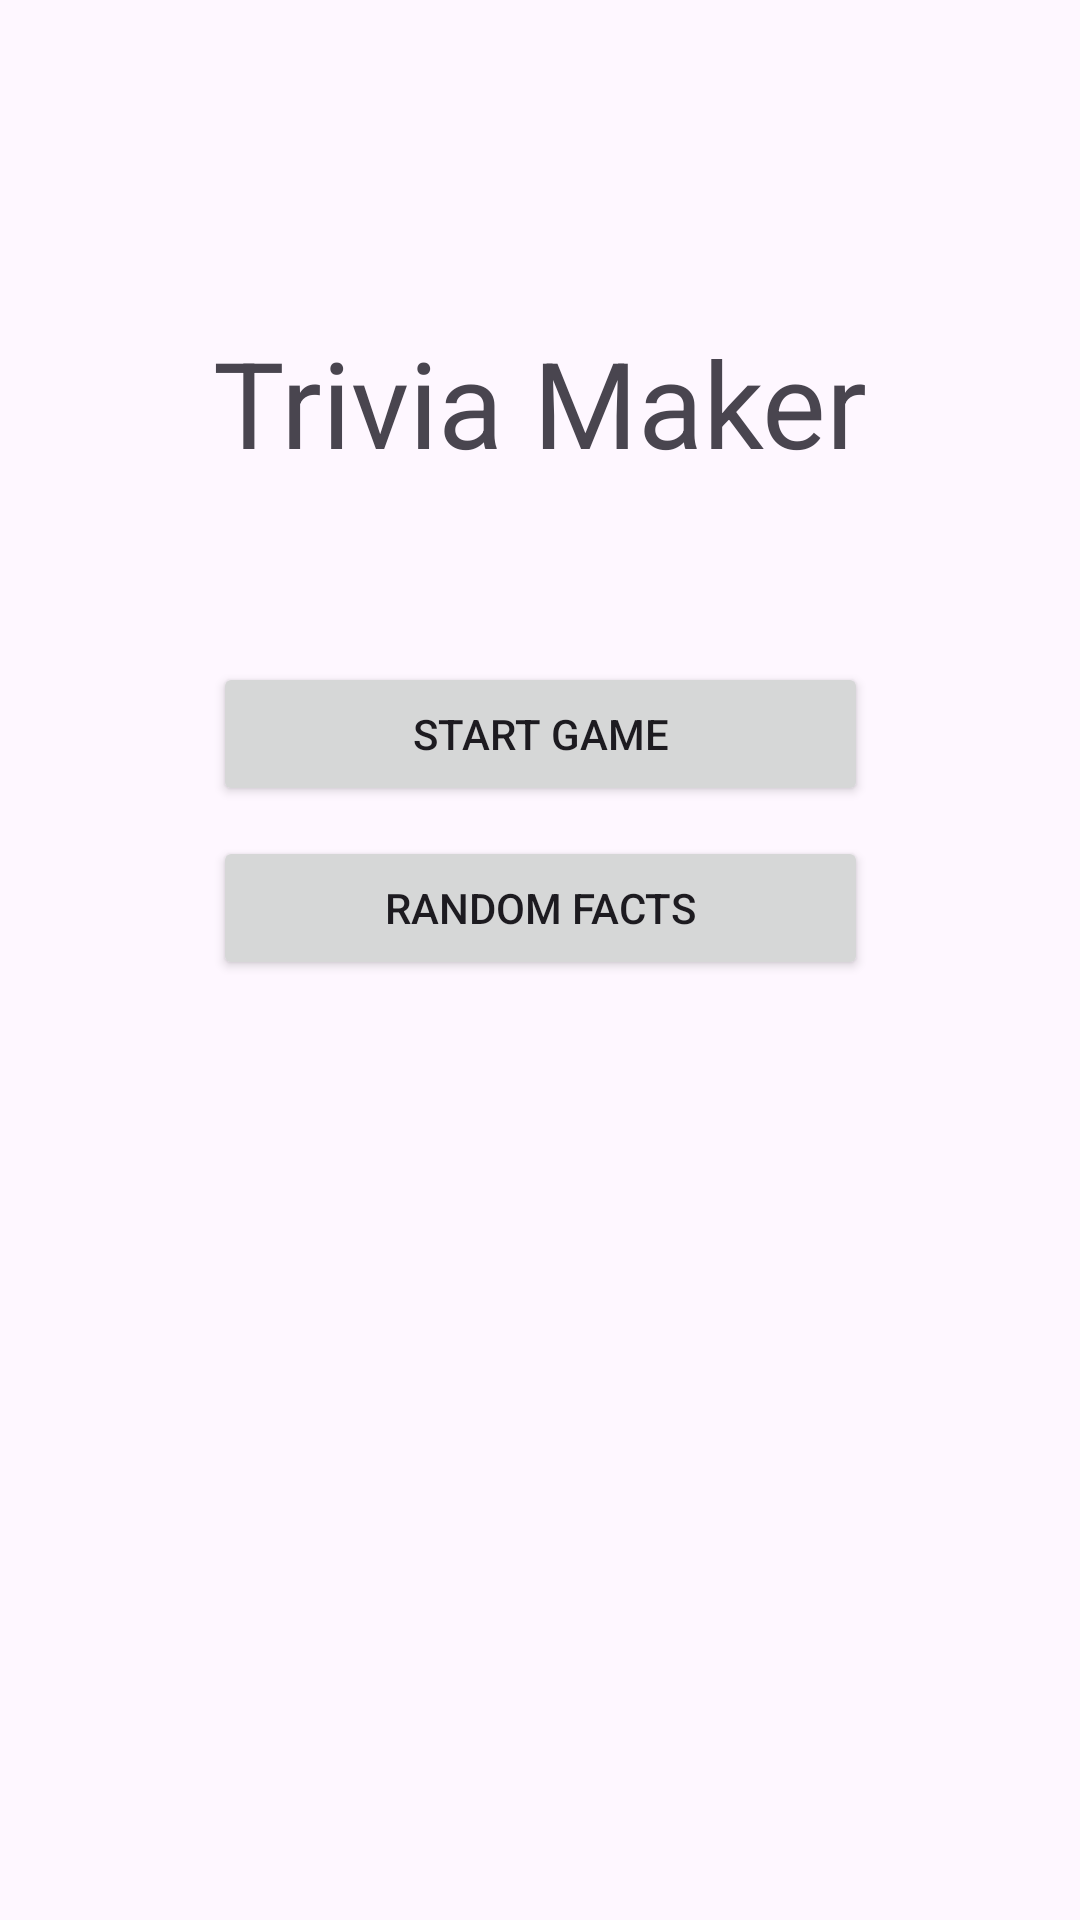

This screen was rendered from an Android layout file. Write that file and the resources it references.
<!-- AndroidManifest.xml: application theme Theme.TriviaMaker -->
<!-- res/layout/fragment_driver.xml -->
<?xml version="1.0" encoding="utf-8"?>
<FrameLayout xmlns:android="http://schemas.android.com/apk/res/android"
    xmlns:tools="http://schemas.android.com/tools"
    android:layout_width="match_parent"
    android:layout_height="match_parent"
    xmlns:app="http://schemas.android.com/apk/res-auto"
    tools:context=".DriverFragment">

    <androidx.constraintlayout.widget.ConstraintLayout
        android:layout_width="match_parent"
        android:layout_height="match_parent">

        <TextView
            android:id="@+id/titleText"
            android:layout_width="wrap_content"
            android:layout_height="wrap_content"
            android:text="@string/app_name"
            app:layout_constraintBottom_toBottomOf="parent"
            app:layout_constraintLeft_toLeftOf="parent"
            app:layout_constraintRight_toRightOf="parent"
            app:layout_constraintTop_toTopOf="parent"
            app:layout_constraintVertical_bias="0.183"
            android:textSize="40sp" />

        <Button
            android:id="@+id/gameButton"
            android:layout_width="0dp"
            android:layout_height="wrap_content"
            android:text="@string/startGame"
            app:layout_constraintLeft_toLeftOf="@id/titleText"
            app:layout_constraintRight_toRightOf="@id/titleText"
            app:layout_constraintTop_toBottomOf="@id/titleText"
            android:layout_marginTop="60dp" />

        <Button
            android:id="@+id/triviaButton"
            android:layout_width="0dp"
            android:layout_height="wrap_content"
            android:text="@string/trivia"
            app:layout_constraintLeft_toLeftOf="@id/gameButton"
            app:layout_constraintRight_toRightOf="@id/gameButton"
            app:layout_constraintTop_toBottomOf="@id/gameButton"
            android:layout_marginTop="10dp" />
    </androidx.constraintlayout.widget.ConstraintLayout>
</FrameLayout>
<!-- resources referenced by this layout -->
<resources>
  <string name="app_name">Trivia Maker</string>
  <string name="startGame">Start Game</string>
  <string name="trivia">Random Facts</string>
  <style name="Theme.TriviaMaker" parent="Theme.Material3.DayNight.NoActionBar">
          
          <item name="colorPrimary">@color/blue</item>
          <item name="colorPrimaryVariant">@color/blue2</item>
          <item name="colorOnPrimary">@color/white</item>
          
          <item name="colorSecondary">@color/teal_200</item>
          <item name="colorSecondaryVariant">@color/teal_700</item>
          <item name="colorOnSecondary">@color/black</item>
          
          <item name="android:statusBarColor" tools:targetApi="l">?attr/colorPrimaryVariant</item>
          
      </style>
  <color name="blue">#FF055CAD</color>
  <color name="blue2">#FF2588E6</color>
  <color name="white">#FFFFFFFF</color>
  <color name="teal_200">#FF03DAC5</color>
  <color name="teal_700">#FF018786</color>
  <color name="black">#FF000000</color>
</resources>
